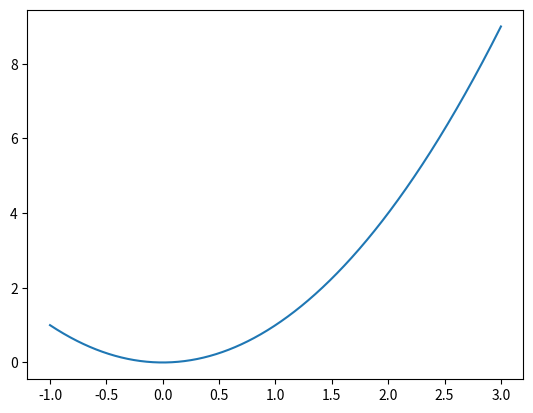
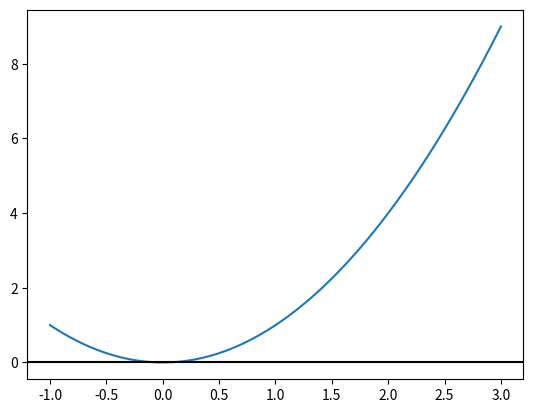
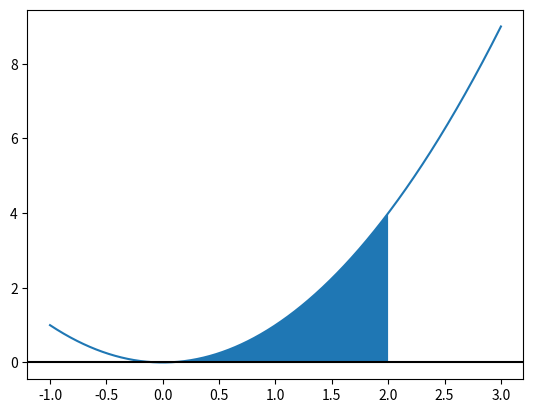
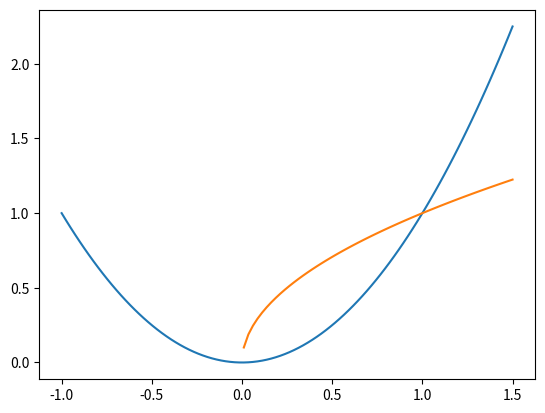
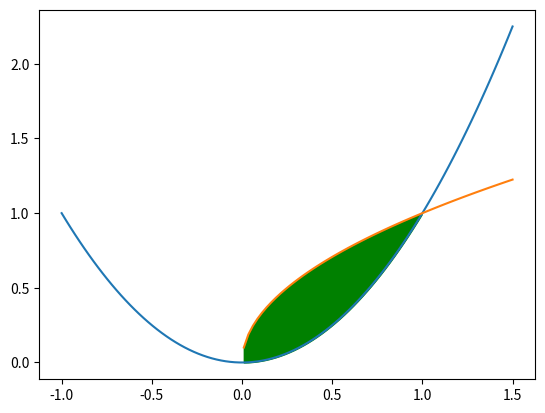

Generate these figures, in order, with matplotlib:
#Represent definte integral with plot
#Solve definite integral problems symbolically

import matplotlib.pyplot as plt
import numpy as np
import sympy as sy

#to solve integration of x**2 for a limit 0 to 2
x = np.linspace(-1,3,1000)
def f(x) : return x**2

plt.plot(x,f(x))
print(plt.show())

#to see area between curve and x-axis
plt.plot(x,f(x))
plt.axhline(color = 'black') #to add x-axis
print(plt.show())

#using fill between
plt.plot(x,f(x))
plt.axhline(color = 'black')
plt.fill_between(x,f(x),where = [(x>0) and (x<2) for x in x])
#plt.fill_between(x,f(x),where = [(x>0) and (x<2) for x in x],color='green')
print(plt.show())

#to evaluate function and to work symbolically we can use sympy 
#change x to symbol
x = sy.Symbol('x')
def f(x) : return x**2
sy.integrate(f(x), (x,0,2))

#define new function and rememeber to convert x back to number
def g(x) : return x**(1/2)

x = np.linspace(-1,1.5,100)

plt.plot(x,f(x))
plt.plot(x,g(x))
print(plt.show())

#to get area between these
plt.plot(x,f(x))
plt.plot(x,g(x))
plt.fill_between(x,f(x),g(x), where = [(x>0) and (x<1) for x in x],color = 'green')
print(plt.show())

#again symbolically doing it
x = sy.Symbol('x')
def f(x) : return x**2
sy.integrate(g(x)- f(x), (x,0,1))
